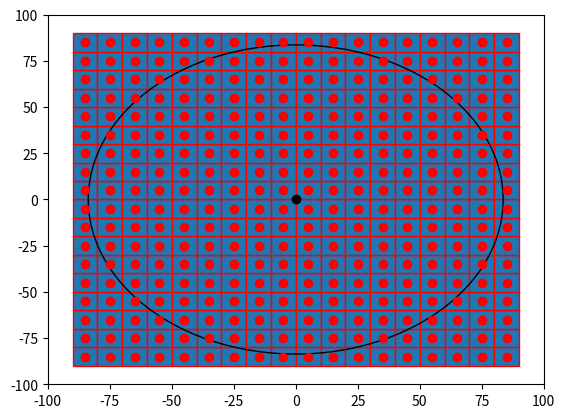

Recreate this plot in Python.

import numpy as np
import matplotlib.pyplot as plt
import matplotlib.patches as mpatches


bounding_box_2=np.array([[ -85, -75, -65, -55, -45, -35, -25, -15, -5, 5, 15, 25, 35, 45, 55, 65, 75, 85, -85, -75, -65, -55, -45, -35, -25, -15, -5, 5, 15, 25, 35, 45, 55, 65, 75, 85, -85, -75, -65, -55, -45, -35, -25, -15, -5, 5, 15, 25, 35, 45, 55, 65, 75, 85, -85, -75, -65, -55, -45, -35, -25, -15, -5, 5, 15, 25, 35, 45, 55, 65, 75, 85, -85, -75, -65, -55, -45, -35, -25, -15, -5, 5, 15, 25, 35, 45, 55, 65, 75, 85, -85, -75, -65, -55, -45, -35, -25, -15, -5, 5, 15, 25, 35, 45, 55, 65, 75, 85, -85, -75, -65, -55, -45, -35, -25, -15, -5, 5, 15, 25, 35, 45, 55, 65, 75, 85, -85, -75, -65, -55, -45, -35, -25, -15, -5, 5, 15, 25, 35, 45, 55, 65, 75, 85, -85, -75, -65, -55, -45, -35, -25, -15, -5, 5, 15, 25, 35, 45, 55, 65, 75, 85, -85, -75, -65, -55, -45, -35, -25, -15, -5, 5, 15, 25, 35, 45, 55, 65, 75, 85, -85, -75, -65, -55, -45, -35, -25, -15, -5, 5, 15, 25, 35, 45, 55, 65, 75, 85, -85, -75, -65, -55, -45, -35, -25, -15, -5, 5, 15, 25, 35, 45, 55, 65, 75, 85, -85, -75, -65, -55, -45, -35, -25, -15, -5, 5, 15, 25, 35, 45, 55, 65, 75, 85, -85, -75, -65, -55, -45, -35, -25, -15, -5, 5, 15, 25, 35, 45, 55, 65, 75, 85, -85, -75, -65, -55, -45, -35, -25, -15, -5, 5, 15, 25, 35, 45, 55, 65, 75, 85, -85, -75, -65, -55, -45, -35, -25, -15, -5, 5, 15, 25, 35, 45, 55, 65, 75, 85, -85, -75, -65, -55, -45, -35, -25, -15, -5, 5, 15, 25, 35, 45, 55, 65, 75, 85, -85, -75, -65, -55, -45, -35, -25, -15, -5, 5, 15, 25, 35, 45, 55, 65, 75, 85 ],[ -85, -85, -85, -85, -85, -85, -85, -85, -85, -85, -85, -85, -85, -85, -85, -85, -85, -85, -75, -75, -75, -75, -75, -75, -75, -75, -75, -75, -75, -75, -75, -75, -75, -75, -75, -75, -65, -65, -65, -65, -65, -65, -65, -65, -65, -65, -65, -65, -65, -65, -65, -65, -65, -65, -55, -55, -55, -55, -55, -55, -55, -55, -55, -55, -55, -55, -55, -55, -55, -55, -55, -55, -45, -45, -45, -45, -45, -45, -45, -45, -45, -45, -45, -45, -45, -45, -45, -45, -45, -45, -35, -35, -35, -35, -35, -35, -35, -35, -35, -35, -35, -35, -35, -35, -35, -35, -35, -35, -25, -25, -25, -25, -25, -25, -25, -25, -25, -25, -25, -25, -25, -25, -25, -25, -25, -25, -15, -15, -15, -15, -15, -15, -15, -15, -15, -15, -15, -15, -15, -15, -15, -15, -15, -15, -5, -5, -5, -5, -5, -5, -5, -5, -5, -5, -5, -5, -5, -5, -5, -5, -5, -5, 5, 5, 5, 5, 5, 5, 5, 5, 5, 5, 5, 5, 5, 5, 5, 5, 5, 5, 15, 15, 15, 15, 15, 15, 15, 15, 15, 15, 15, 15, 15, 15, 15, 15, 15, 15, 25, 25, 25, 25, 25, 25, 25, 25, 25, 25, 25, 25, 25, 25, 25, 25, 25, 25, 35, 35, 35, 35, 35, 35, 35, 35, 35, 35, 35, 35, 35, 35, 35, 35, 35, 35, 45, 45, 45, 45, 45, 45, 45, 45, 45, 45, 45, 45, 45, 45, 45, 45, 45, 45, 55, 55, 55, 55, 55, 55, 55, 55, 55, 55, 55, 55, 55, 55, 55, 55, 55, 55, 65, 65, 65, 65, 65, 65, 65, 65, 65, 65, 65, 65, 65, 65, 65, 65, 65, 65, 75, 75, 75, 75, 75, 75, 75, 75, 75, 75, 75, 75, 75, 75, 75, 75, 75, 75, 85, 85, 85, 85, 85, 85, 85, 85, 85, 85, 85, 85, 85, 85, 85, 85, 85, 85 ]])
a=np.diag(range(15))
#print(a)
#print(len(bounding_box))
#print(bounding_box.size)
#print(bounding_box.shape)
#print(bounding_box.reshape(2,289))
#plt.matshow(bounding_box.reshape(2,289))
#(nrows, ncols) = bounding_box.shape
#pixel_plot=plt.figure() #make plot
#plt.title("bounding box")
fig,ax=plt.subplots()
plt.plot([ -85, -75, -65, -55, -45, -35, -25, -15, -5, 5, 15, 25, 35, 45, 55, 65, 75, 85, -85, -75, -65, -55, -45, -35, -25, -15, -5, 5, 15, 25, 35, 45, 55, 65, 75, 85, -85, -75, -65, -55, -45, -35, -25, -15, -5, 5, 15, 25, 35, 45, 55, 65, 75, 85, -85, -75, -65, -55, -45, -35, -25, -15, -5, 5, 15, 25, 35, 45, 55, 65, 75, 85, -85, -75, -65, -55, -45, -35, -25, -15, -5, 5, 15, 25, 35, 45, 55, 65, 75, 85, -85, -75, -65, -55, -45, -35, -25, -15, -5, 5, 15, 25, 35, 45, 55, 65, 75, 85, -85, -75, -65, -55, -45, -35, -25, -15, -5, 5, 15, 25, 35, 45, 55, 65, 75, 85, -85, -75, -65, -55, -45, -35, -25, -15, -5, 5, 15, 25, 35, 45, 55, 65, 75, 85, -85, -75, -65, -55, -45, -35, -25, -15, -5, 5, 15, 25, 35, 45, 55, 65, 75, 85, -85, -75, -65, -55, -45, -35, -25, -15, -5, 5, 15, 25, 35, 45, 55, 65, 75, 85, -85, -75, -65, -55, -45, -35, -25, -15, -5, 5, 15, 25, 35, 45, 55, 65, 75, 85, -85, -75, -65, -55, -45, -35, -25, -15, -5, 5, 15, 25, 35, 45, 55, 65, 75, 85, -85, -75, -65, -55, -45, -35, -25, -15, -5, 5, 15, 25, 35, 45, 55, 65, 75, 85, -85, -75, -65, -55, -45, -35, -25, -15, -5, 5, 15, 25, 35, 45, 55, 65, 75, 85, -85, -75, -65, -55, -45, -35, -25, -15, -5, 5, 15, 25, 35, 45, 55, 65, 75, 85, -85, -75, -65, -55, -45, -35, -25, -15, -5, 5, 15, 25, 35, 45, 55, 65, 75, 85, -85, -75, -65, -55, -45, -35, -25, -15, -5, 5, 15, 25, 35, 45, 55, 65, 75, 85, -85, -75, -65, -55, -45, -35, -25, -15, -5, 5, 15, 25, 35, 45, 55, 65, 75, 85 ],[ -85, -85, -85, -85, -85, -85, -85, -85, -85, -85, -85, -85, -85, -85, -85, -85, -85, -85, -75, -75, -75, -75, -75, -75, -75, -75, -75, -75, -75, -75, -75, -75, -75, -75, -75, -75, -65, -65, -65, -65, -65, -65, -65, -65, -65, -65, -65, -65, -65, -65, -65, -65, -65, -65, -55, -55, -55, -55, -55, -55, -55, -55, -55, -55, -55, -55, -55, -55, -55, -55, -55, -55, -45, -45, -45, -45, -45, -45, -45, -45, -45, -45, -45, -45, -45, -45, -45, -45, -45, -45, -35, -35, -35, -35, -35, -35, -35, -35, -35, -35, -35, -35, -35, -35, -35, -35, -35, -35, -25, -25, -25, -25, -25, -25, -25, -25, -25, -25, -25, -25, -25, -25, -25, -25, -25, -25, -15, -15, -15, -15, -15, -15, -15, -15, -15, -15, -15, -15, -15, -15, -15, -15, -15, -15, -5, -5, -5, -5, -5, -5, -5, -5, -5, -5, -5, -5, -5, -5, -5, -5, -5, -5, 5, 5, 5, 5, 5, 5, 5, 5, 5, 5, 5, 5, 5, 5, 5, 5, 5, 5, 15, 15, 15, 15, 15, 15, 15, 15, 15, 15, 15, 15, 15, 15, 15, 15, 15, 15, 25, 25, 25, 25, 25, 25, 25, 25, 25, 25, 25, 25, 25, 25, 25, 25, 25, 25, 35, 35, 35, 35, 35, 35, 35, 35, 35, 35, 35, 35, 35, 35, 35, 35, 35, 35, 45, 45, 45, 45, 45, 45, 45, 45, 45, 45, 45, 45, 45, 45, 45, 45, 45, 45, 55, 55, 55, 55, 55, 55, 55, 55, 55, 55, 55, 55, 55, 55, 55, 55, 55, 55, 65, 65, 65, 65, 65, 65, 65, 65, 65, 65, 65, 65, 65, 65, 65, 65, 65, 65, 75, 75, 75, 75, 75, 75, 75, 75, 75, 75, 75, 75, 75, 75, 75, 75, 75, 75, 85, 85, 85, 85, 85, 85, 85, 85, 85, 85, 85, 85, 85, 85, 85, 85, 85, 85 ], 'ro')
for item in range(bounding_box_2.shape[1]):
    recy=mpatches.Rectangle((bounding_box_2[0][item]-5,bounding_box_2[1][item]-5), 10, 10, ec="red")  
    ax.add_patch(recy) 
    #recy=mpatches.Rectangle((bounding_box_1[item][0]-5,bounding_box_1[item][1]-5), 10, 10, ec="none")
    #ax.add_patch(recy)

circ=mpatches.Circle((0, 0), 83.6505, ec="black", fc="none")
ax.plot([0],[0],'ko')
ax.add_patch(circ)
#ax.grid()
plt.axis([-100, 100, -100, 100])
plt.show()

